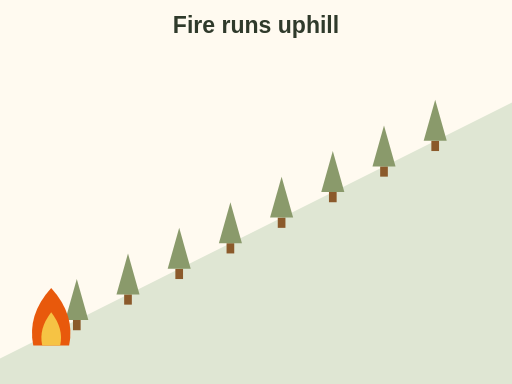
t = 0.00 s
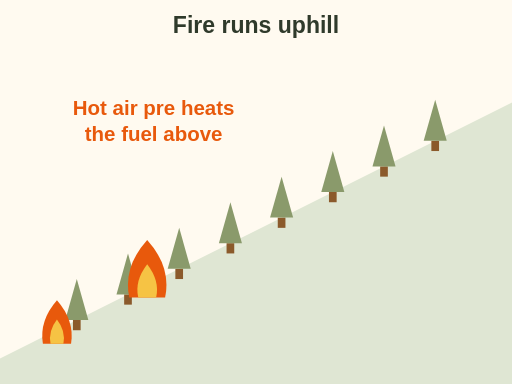
t = 1.00 s
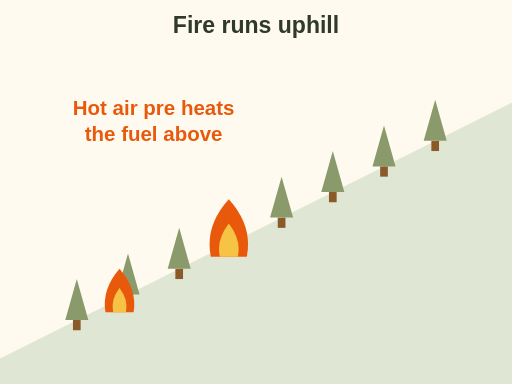
t = 1.85 s
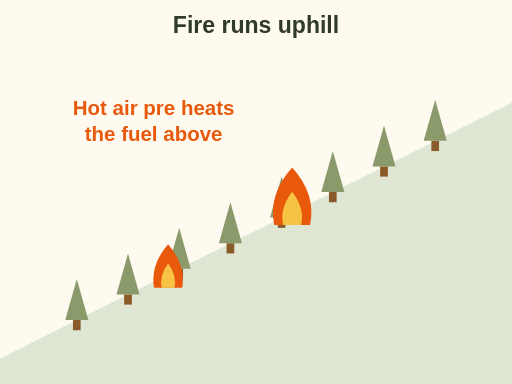
t = 2.51 s
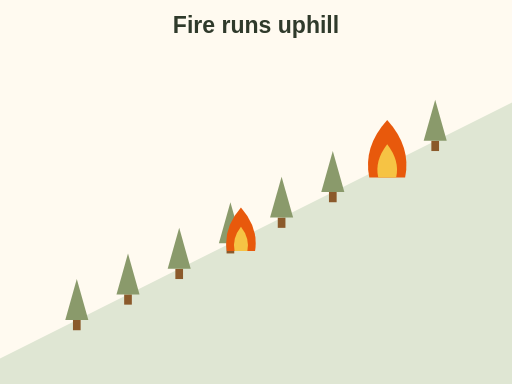
t = 3.50 s
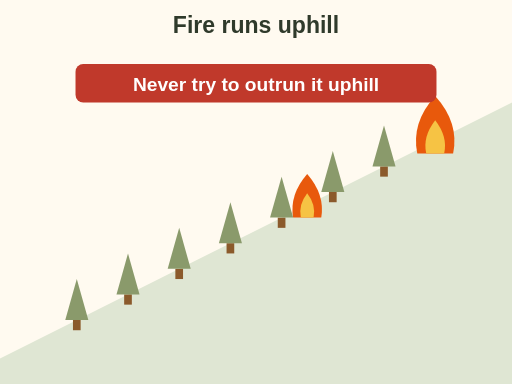
t = 4.40 s

The animated SVG that drew these frames (rendered in a browser with its animation timeline set to each time). Animation: 4 SMIL elements (animate=2,animateMotion=2); one cycle of 4.40 s.

<svg xmlns="http://www.w3.org/2000/svg" viewBox="0 0 400 300" font-family="sans-serif" role="img" aria-label="Animation: flames move up a forested slope much faster than they spread on flat ground, because rising hot air pre heats the fuel above. Never try to outrun a fire uphill.">
  <rect width="400" height="300" fill="#fffaf0"/>
  <text x="200" y="26" font-size="18" font-weight="bold" fill="#2f3a2b" text-anchor="middle">Fire runs uphill</text><path d="M0 280 L400 80 L400 300 L0 300 Z" fill="#dfe6d3"/><rect x="57" y="250" width="6" height="8" rx="0" fill="#8b5a2b"/><polygon points="60,218 51,250 69,250" fill="#8a9a6b"/><rect x="97" y="230" width="6" height="8" rx="0" fill="#8b5a2b"/><polygon points="100,198 91,230 109,230" fill="#8a9a6b"/><rect x="137" y="210" width="6" height="8" rx="0" fill="#8b5a2b"/><polygon points="140,178 131,210 149,210" fill="#8a9a6b"/><rect x="177" y="190" width="6" height="8" rx="0" fill="#8b5a2b"/><polygon points="180,158 171,190 189,190" fill="#8a9a6b"/><rect x="217" y="170" width="6" height="8" rx="0" fill="#8b5a2b"/><polygon points="220,138 211,170 229,170" fill="#8a9a6b"/><rect x="257" y="150" width="6" height="8" rx="0" fill="#8b5a2b"/><polygon points="260,118 251,150 269,150" fill="#8a9a6b"/><rect x="297" y="130" width="6" height="8" rx="0" fill="#8b5a2b"/><polygon points="300,98 291,130 309,130" fill="#8a9a6b"/><rect x="337" y="110" width="6" height="8" rx="0" fill="#8b5a2b"/><polygon points="340,78 331,110 349,110" fill="#8a9a6b"/><g><animateMotion path="M40 270 L340 120" dur="4s" fill="freeze"/><path d="M-14 0 Q-19 -24 0 -45 Q19 -24 14 0 Z" fill="#e8590c"/><path d="M-7 0 Q-10 -13 0 -26 Q10 -13 7 0 Z" fill="#f6c344"/></g><g><animateMotion path="M10 286 L240 170" dur="4s" begin="0.4s" fill="freeze"/><path d="M-11 0 Q-14 -18 0 -34 Q14 -18 11 0 Z" fill="#e8590c"/><path d="M-5 0 Q-7 -10 0 -19 Q7 -10 5 0 Z" fill="#f6c344"/></g><g opacity="0"><animate attributeName="opacity" values="0;1;1;0" keyTimes="0;0.100;0.900;1" begin="0.2s" dur="3.3s" fill="freeze"/><text x="120" y="90" font-size="16" font-weight="bold" fill="#e8590c" text-anchor="middle">Hot air pre heats</text><text x="120" y="110" font-size="16" font-weight="bold" fill="#e8590c" text-anchor="middle">the fuel above</text></g><g opacity="0"><animate attributeName="opacity" values="0;1" begin="4s" dur="0.4s" fill="freeze"/><rect x="59" y="50" width="282" height="30" rx="6" fill="#c0392b"/><text x="200" y="71" font-size="15" font-weight="bold" fill="#ffffff" text-anchor="middle">Never try to outrun it uphill</text></g>
</svg>
